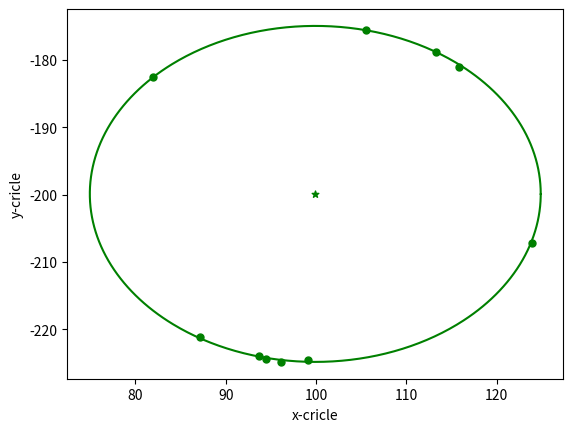

Write Python code to recreate this figure.
#-*- coding:utf-8 -*-
#!/usr/bin/env python

def read_and_parse_data(file_path, data_dict):
	"""
	从文件中读取并解析数据
	"""
	pass


from matplotlib.patches import Ellipse, Circle
from matplotlib.lines   import Line2D
import matplotlib.pyplot as plt
import numpy as np
import math

def draw_line(plt=None):
	x = [-43.593586, 33.460638, 38.642593, -14.982494, -13.214993, -34.386358, -24.421168, 10.724942, -24.674256, 11.509581]
	y = [110.862777, 91.411650, 89.936396, 104.124468, 103.054619, 109.025360, 106.492333, 97.730320, 106.453755, 97.499663]

	if plt is None:
		return x, y

	plt.scatter(x,y, label='skitscat', color='r', s=25, marker=".")

	l = np.linspace(-60, 60, 6)
	Or= -0.255306*l + 100.103424
	plt.plot(l, Or, color="red")

	plt.xlabel('x-line')
	plt.ylabel('y-line')


def draw_cricle(plt=None):
	x = [113.298283,  115.874493,  123.921555,  94.405546,   93.672697,   96.108810,   87.103324,   105.505112,  81.919671,   99.116184]
	y = [-178.764956, -181.031497, -207.204071, -224.361744, -223.917429, -224.846684, -221.153975, -175.481420, -182.494772, -224.590517]

	if plt is None:
		return x, y

	plt.scatter(x,y, label='skitscat', color='g', s=25, marker="o")
	plt.scatter(99.914553, -199.887687, label='skitscat', color='g', s=25, marker="*")

	# 圆的基本信息
	# 1.圆半径
	r = 24.955809
	# 2.圆心坐标
	a, b = (99.914553, -199.887687)

	# ==========================================
	# 方法一：参数方程
	theta = np.arange(0, 2*np.pi, 0.01)
	a += r * np.cos(theta)
	b += r * np.sin(theta)
	# cir = Circle(xy = (99.914553, -199.887687), radius=24.955809, color="blue")
	plt.plot(a,b, color="green")

	plt.xlabel('x-cricle')
	plt.ylabel('y-cricle')


def get_ellipse(e_x, e_y, a, b, e_angle):
	"""[summary]
	获取椭圆轨迹
	Args:
		e_x ([type]): [圆心x]
		e_y ([type]): [圆心y]
		a ([type]): [长轴]
		b ([type]): [短轴]
		e_angle ([type]): [旋转角度]]

	Returns:
		[type]: [x，y的轨迹]
	"""
	angles_circle = np.arange(0, 2 * np.pi, 0.01)
	x = []
	y = []
	for angles in angles_circle:
		or_x = a * np.cos(angles)
		or_y = b * np.sin(angles)
		length_or = np.sqrt(or_x * or_x + or_y * or_y)
		or_theta = math.atan2(or_y, or_x)
		new_theta = or_theta + e_angle/180*math.pi
		new_x = e_x + length_or * np.cos(new_theta)
		new_y = e_y + length_or * np.sin(new_theta)
		x.append(new_x)
		y.append(new_y)
	return x,y

def draw_ellipse(plt=None):
	x = [131.249775, 122.817918, 127.574864, 143.237534, 99.856927, 108.873386, 60.335330, 102.140113, 146.293293, 57.054734]
	y = [-180.668477, -177.622758, -220.774265, -212.171155, -175.029140, -224.648693, -185.140892, -175.132549, -209.776645, -212.591938]

	if plt is None:
		return x, y

	plt.scatter(x,y, label='skitscat', color='b', s=25, marker="x")
	plt.scatter(100.171805, -200.034821, label='skitscat', color='b', s=25, marker="+")

	a, b = get_ellipse(100.171805, -200.034821, 49.796104, 24.953340, 0.002091)
	plt.plot(a,b, color="blue")

	plt.xlabel('x-ellipse')
	plt.ylabel('y-ellipse')



def draw_all(plt):
	fig, axe = plt.subplots()

	x, y = draw_line()
	plt.scatter(x,y, label='line', color='r', s=10, marker=".")
	x = np.linspace(-60, 60, 6)
	y = x * -0.255306 + 100.103424
	line = Line2D(x, y, lw=0.1, alpha=0.5)
	axe.add_line(line)

	x, y = draw_cricle()
	plt.scatter(x,y, label='circle', color='g', s=10, marker="o")
	plt.scatter(99.914553, -199.887687, label='point', color='g', s=10, marker="*")
	cir  = Circle(xy = (99.914553, -199.887687), radius=24.955809)
	axe.add_patch(cir)

	x, y = draw_ellipse()
	plt.scatter(x,y, label='ellipse', color='b', s=10, marker="x")
	plt.scatter(100.171805, -200.034821, label='point', color='b', s=10, marker="+")
	ell  = Ellipse(xy = (100.171805, -200.034821), width = 49.796104, height = 24.953340, angle = 0.002091, alpha=0.5)
	axe.add_patch(ell)


def main():
	# draw_line(plt)
	draw_cricle(plt)
	# draw_ellipse(plt)
	# draw_all(plt)

	plt.show()


if __name__ == "__main__":
	main()
